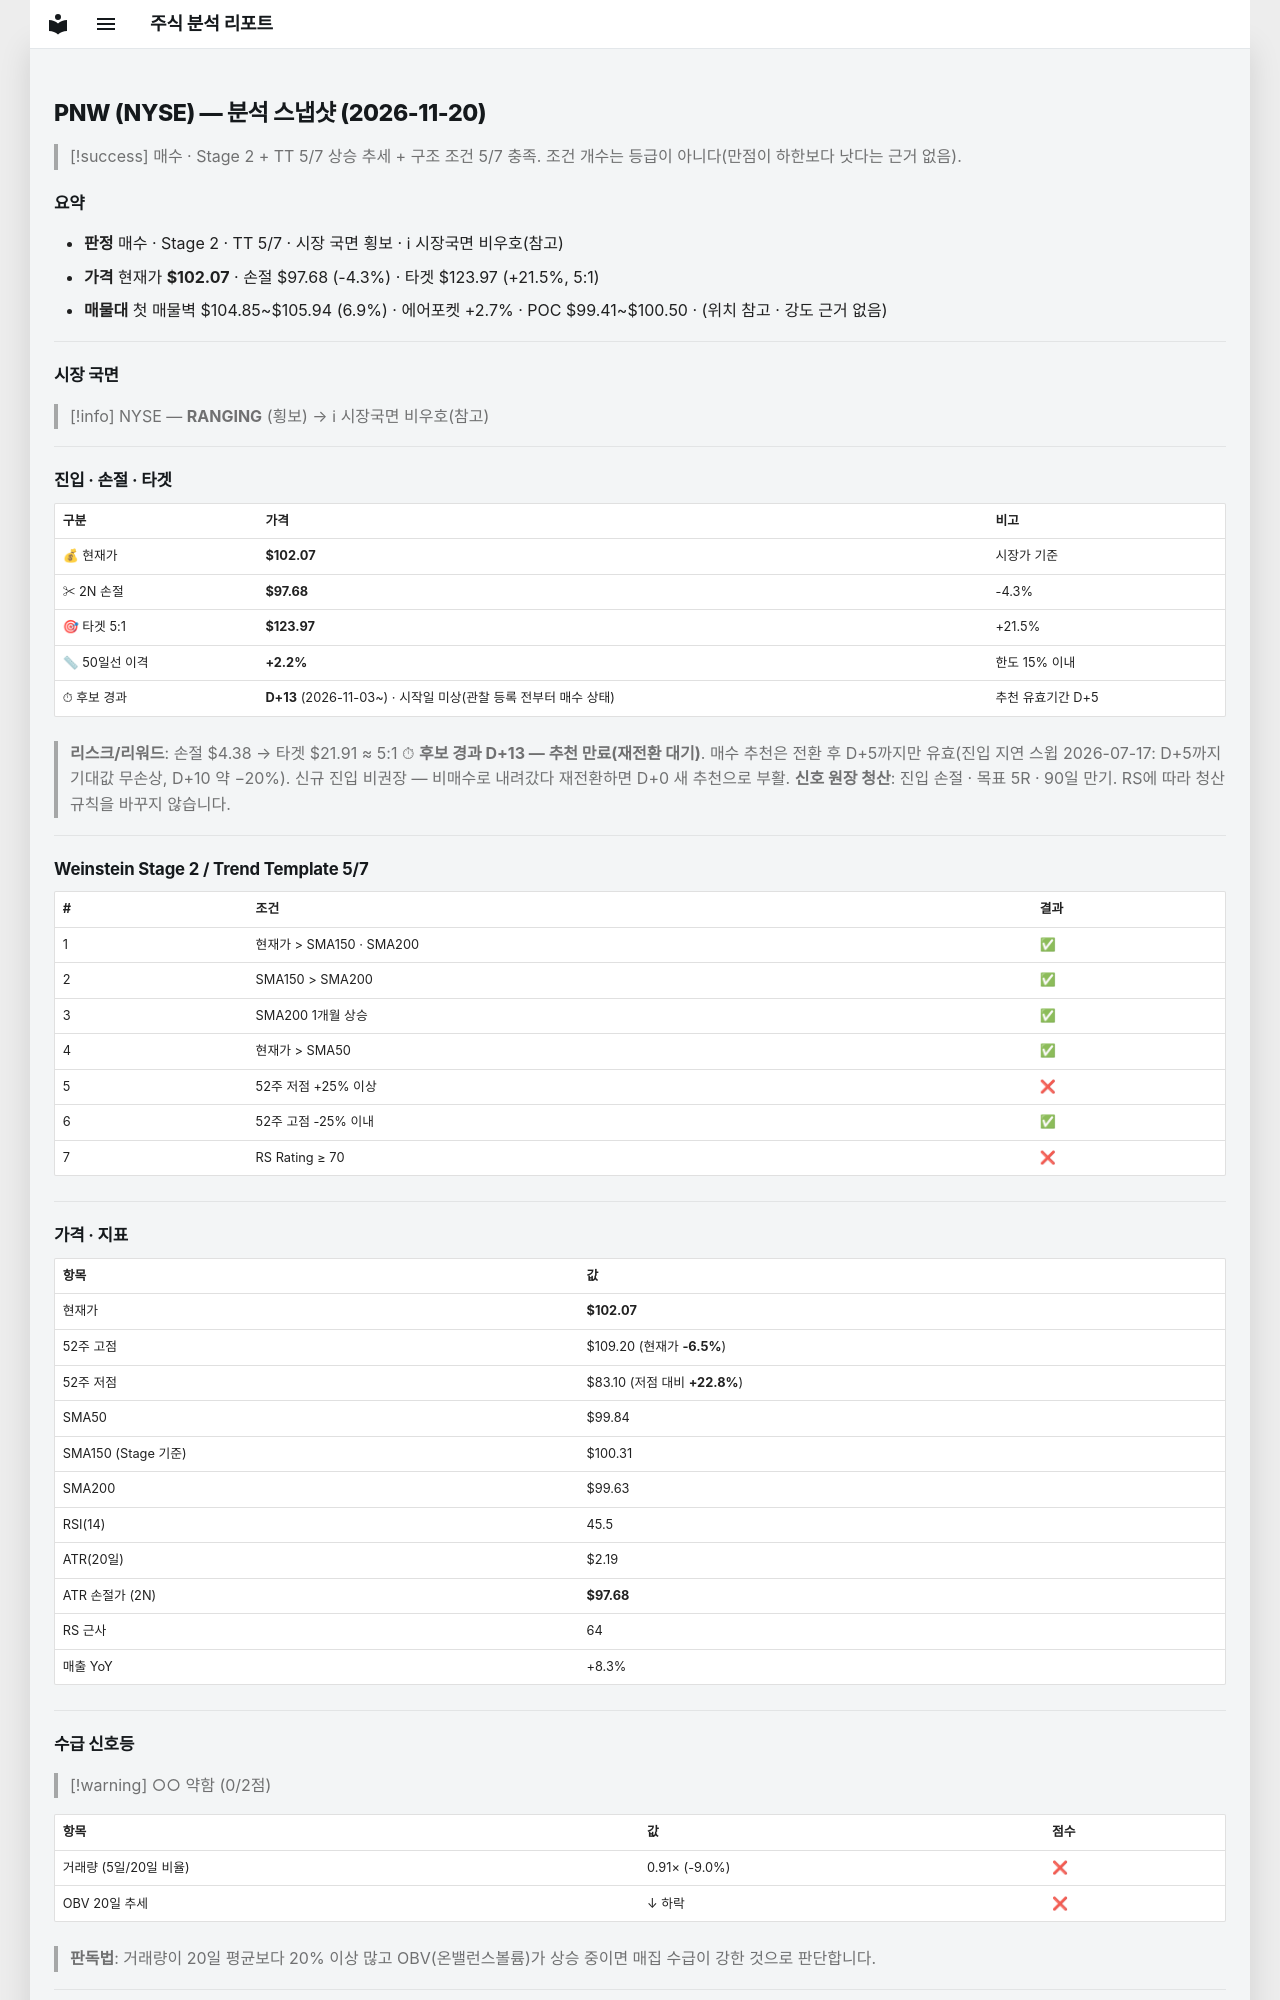

repository: soloandco/stock-reports · page: snapshots/PNW-2026-11-20/index.html · generator: mkdocs

---
type: analysis-snapshot
title: PNW 분석 스냅샷
ticker: PNW
market: NYSE
created: 2026-11-20
updated: 2026-11-20
bar-date: 2026-11-19
verdict: 매수관찰
real-rr: 1.63
sma50-gap-pct: 2.2
candidate-days: 13
candidate-since: 2026-11-03
candidate-start-unknown: true
weekly-position: 저항대아래
weekly-overhead-price: 109.20
weekly-overhead-pct: 7.0
stage: 2
trend-template-score: 5
tt-max: 7
ma-set: sma-50-150-200
price: 102.06500244140625
stop-price: 97.68381655651817
market-regime: RANGING
supply-demand-score: 0/2
supply-demand-label: 약함
status: tracking
tags:
  - stock-agent
  - watchlist
  - PNW
  - analysis
related:
  - "[[analysis-template]]"
---

# PNW (NYSE) — 분석 스냅샷 (2026-11-20)

> [!success] 매수 · Stage 2 + TT 5/7
> 상승 추세 + 구조 조건 5/7 충족. 조건 개수는 등급이 아니다(만점이 하한보다 낫다는 근거 없음).

## 요약

- **판정** 매수 · Stage 2 · TT 5/7 · 시장 국면 횡보 · ℹ 시장국면 비우호(참고)
- **가격** 현재가 **$102.07** · 손절 $97.68 (-4.3%) · 타겟 $123.97 (+21.5%, 5:1)
- **매물대** 첫 매물벽 $104.85~$105.94 (6.9%) · 에어포켓 +2.7% · POC $99.41~$100.50 · (위치 참고 · 강도 근거 없음)

---

## 시장 국면

> [!info] NYSE — **RANGING** (횡보) → ℹ 시장국면 비우호(참고)

---

## 진입 · 손절 · 타겟

| 구분 | 가격 | 비고 |
|------|------|------|
| 💰 현재가 | **$102.07** | 시장가 기준 |
| ✂ 2N 손절 | **$97.68** | -4.3% |
| 🎯 타겟 5:1 | **$123.97** | +21.5% |
| 📏 50일선 이격 | **+2.2%** | 한도 15% 이내 |
| ⏱ 후보 경과 | **D+13** (2026-11-03~) · 시작일 미상(관찰 등록 전부터 매수 상태) | 추천 유효기간 D+5 |

> **리스크/리워드**: 손절 $4.38 → 타겟 $21.91 ≈ 5:1
> ⏱ **후보 경과 D+13 — 추천 만료(재전환 대기)**. 매수 추천은 전환 후 D+5까지만 유효(진입 지연 스윕 2026-07-17: D+5까지 기대값 무손상, D+10 약 −20%). 신규 진입 비권장 — 비매수로 내려갔다 재전환하면 D+0 새 추천으로 부활.
> **신호 원장 청산**: 진입 손절 · 목표 5R · 90일 만기. RS에 따라 청산 규칙을 바꾸지 않습니다.

---

## Weinstein Stage 2 / Trend Template 5/7

| # | 조건 | 결과 |
|---|------|------|
| 1 | 현재가 > SMA150 · SMA200 | ✅ |
| 2 | SMA150 > SMA200 | ✅ |
| 3 | SMA200 1개월 상승 | ✅ |
| 4 | 현재가 > SMA50 | ✅ |
| 5 | 52주 저점 +25% 이상 | ❌ |
| 6 | 52주 고점 -25% 이내 | ✅ |
| 7 | RS Rating ≥ 70 | ❌ |

---

## 가격 · 지표

| 항목 | 값 |
|------|---|
| 현재가 | **$102.07** |
| 52주 고점 | $109.20 (현재가 **-6.5%**) |
| 52주 저점 | $83.10 (저점 대비 **+22.8%**) |
| SMA50 | $99.84 |
| SMA150 (Stage 기준) | $100.31 |
| SMA200 | $99.63 |
| RSI(14) | 45.5 |
| ATR(20일) | $2.19 |
| ATR 손절가 (2N) | **$97.68** |
| RS 근사 | 64 |
| 매출 YoY | +8.3% |

---
## 수급 신호등

> [!warning] ○○ 약함 (0/2점)

| 항목 | 값 | 점수 |
|------|------|------|
| 거래량 (5일/20일 비율) | 0.91× (-9.0%) | ❌ |
| OBV 20일 추세 | ↓ 하락 | ❌ |

> **판독법**: 거래량이 20일 평균보다 20% 이상 많고 OBV(온밸런스볼륨)가 상승 중이면 매집 수급이 강한 것으로 판단합니다.

---
